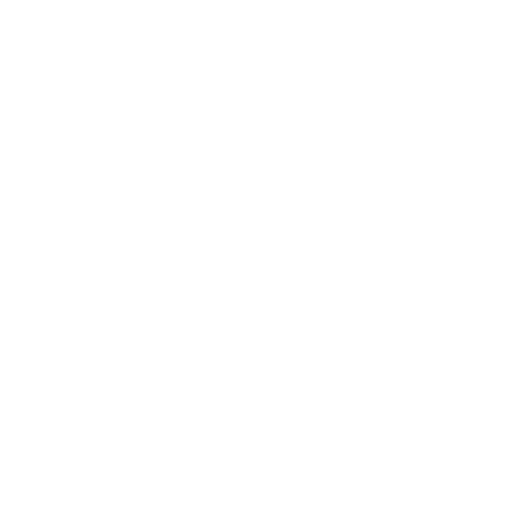
t = 0.00 s
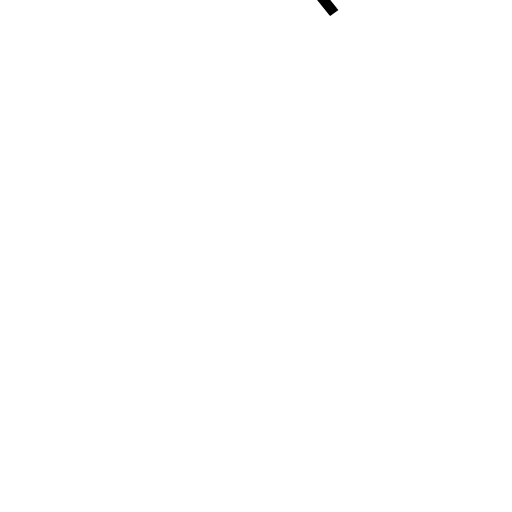
t = 0.33 s
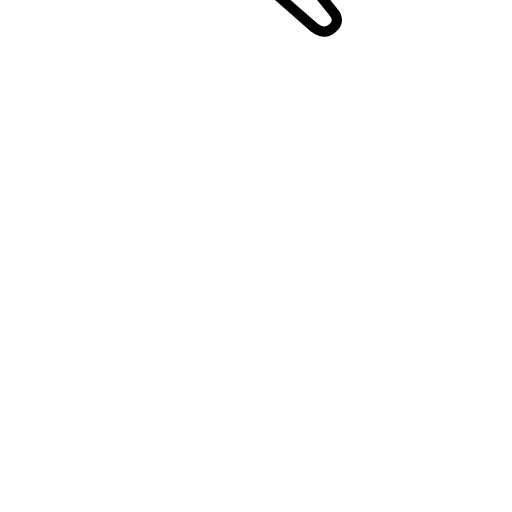
t = 0.67 s
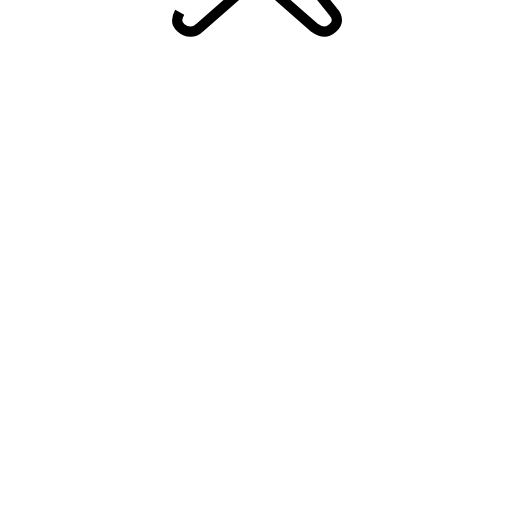
t = 1.00 s
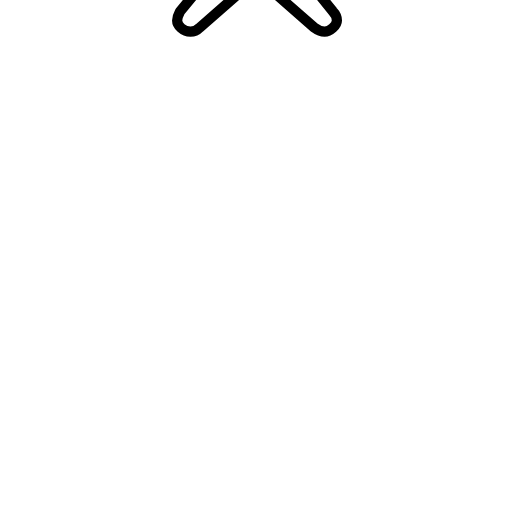
t = 1.33 s

The animated SVG that drew these frames (rendered in a browser with its animation timeline set to each time). Animation: 1 SMIL element (animate=1); one cycle of 1.33 s.

<?xml version='1.0' encoding='utf-8'?>
<svg viewBox="0.0 -6.0 50.0 50.0" version="1.1" xmlns="http://www.w3.org/2000/svg"><rect x="-1000" y="-1000" width="2000" height="2000" stroke="white" fill="white" /><g style="fill:none;stroke:#000000;stroke-width:1"><path d="M 25.1 -50.5 C 25.9 -50.5 26.5 -50.2 27.0 -49.7 L 32.5 -42.9 C 32.7 -42.7 32.9 -42.4 32.9 -42.0 C 32.9 -41.5 32.2 -40.9 31.7 -40.9 C 31.4 -40.9 31.1 -41.0 30.7 -41.3 L 25.1 -46.2 L 19.5 -41.3 C 19.2 -41.0 18.9 -40.9 18.6 -40.9 C 17.9 -40.9 17.3 -41.5 17.3 -42.0 C 17.3 -42.4 17.5 -42.7 17.6 -42.9 L 23.2 -49.7 C 23.7 -50.2 24.3 -50.5 25.1 -50.5 Z" transform="translate(0.0 38.0)" stroke-dasharray="44.37307937475398" stroke-dashoffset="44.37307937475398"><animate attributeName="stroke-dashoffset" from="44.37307937475398" to="0" dur="1.3311923812426192s" begin="0s" fill="freeze" /></path></g></svg>
